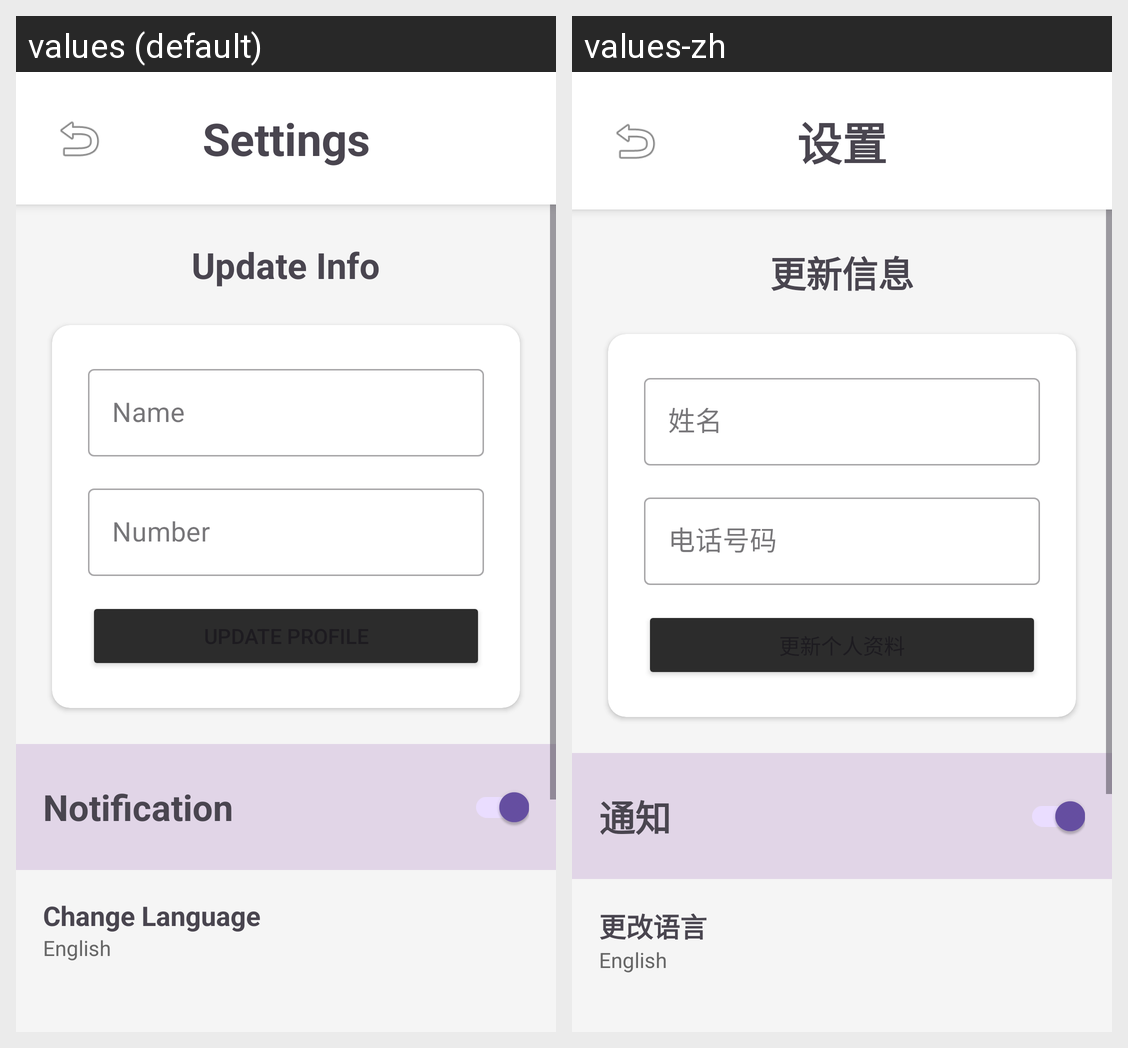

Translations of the strings shown on this Android screen, per locale in the grid:
Android screen res/layout/activity_settings.xml rendered under 2 locales, left to right: values (default), values-zh. Device: Nexus 5 (rendered at 1080×1920; each locale shown at half size, 540×960, under a caption strip naming it); theme Theme.OrderEase.
Strings drawn on this screen, with the default value and each locale's value (text and hints the layout hard-codes, and strings that could not be matched under every locale, appear in the picture but are not listed):

settings_title
  values: Settings
  values-zh: 设置

update_info
  values: Update Info
  values-zh: 更新信息

hint_name
  values: Name
  values-zh: 姓名

hint_number
  values: Number
  values-zh: 电话号码

notification
  values: Notification
  values-zh: 通知

change_language
  values: Change Language
  values-zh: 更改语言
